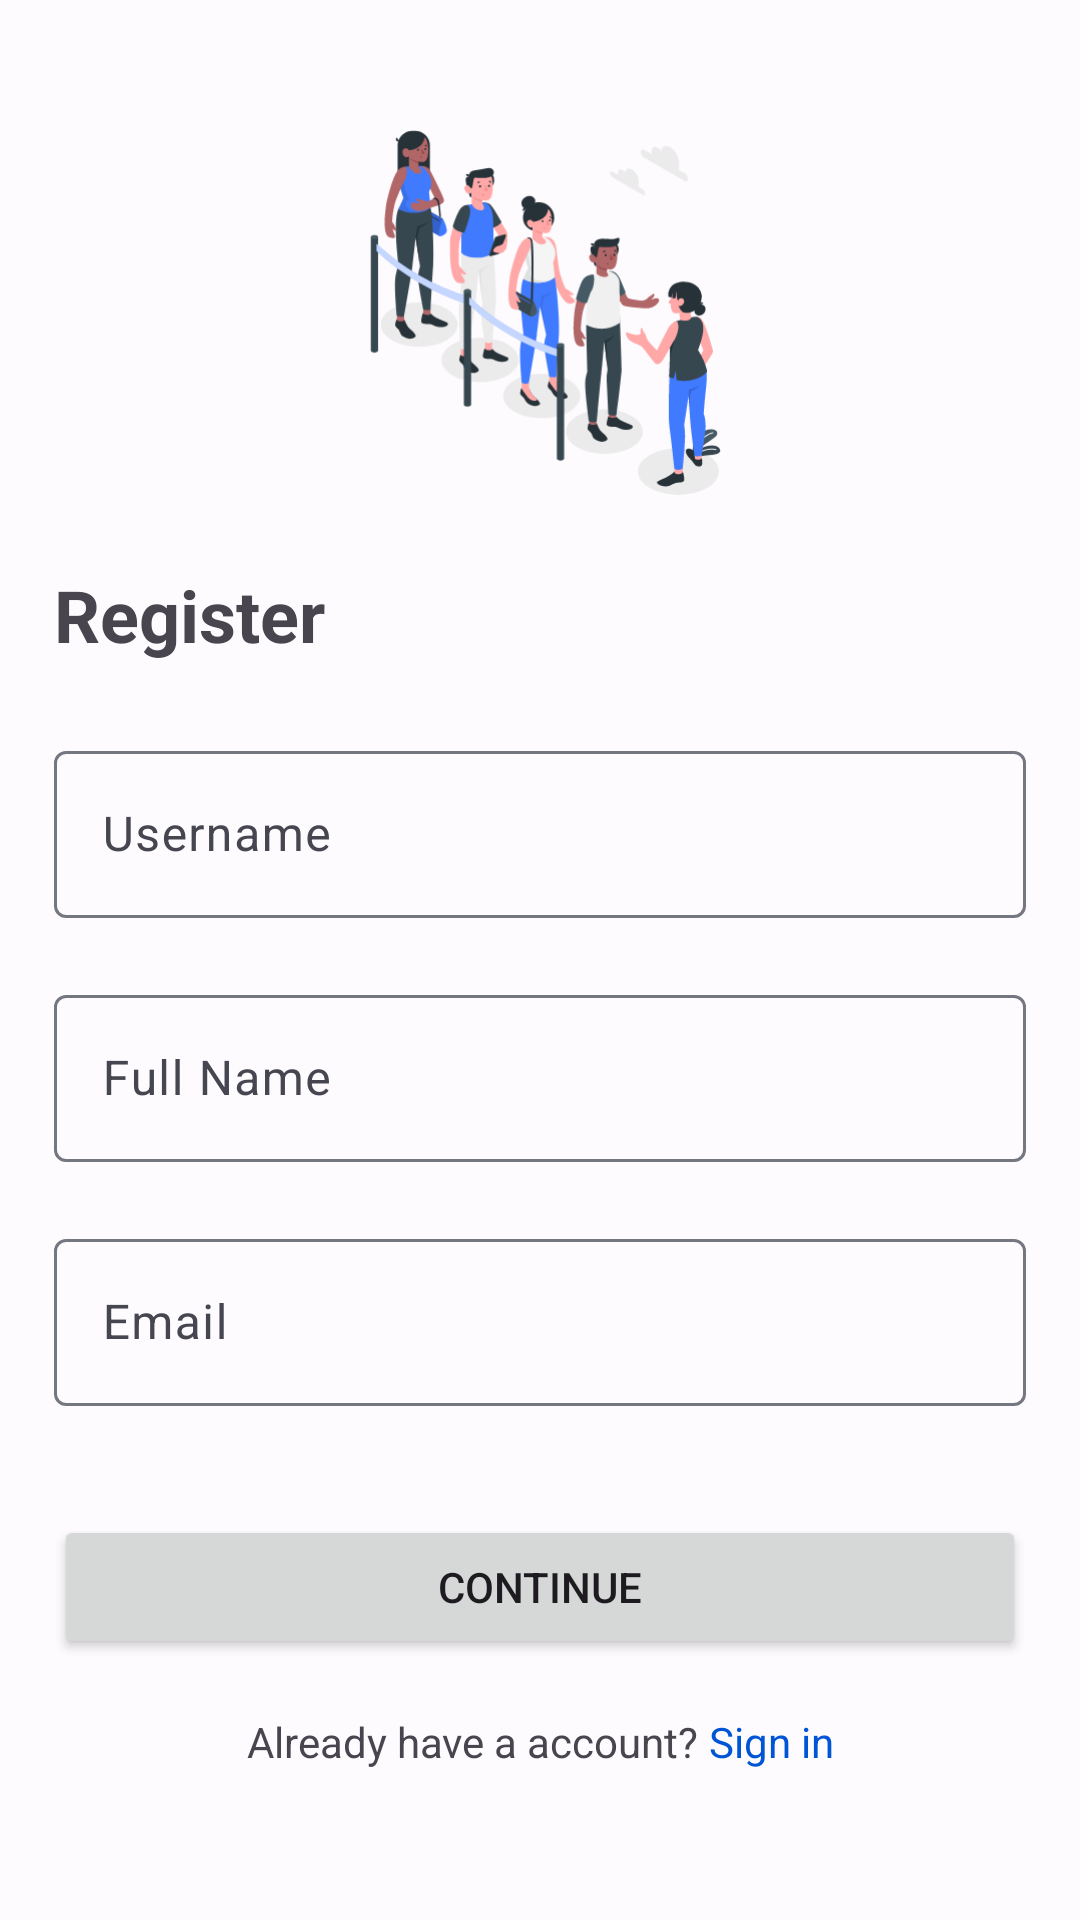

Layout XML and referenced resources for this Android screen:
<!-- AndroidManifest.xml: application theme Theme.CampusDiary -->
<!-- res/layout/activity_register.xml -->
<?xml version="1.0" encoding="utf-8"?>
<androidx.constraintlayout.widget.ConstraintLayout xmlns:android="http://schemas.android.com/apk/res/android"
    xmlns:app="http://schemas.android.com/apk/res-auto"
    xmlns:tools="http://schemas.android.com/tools"
    android:layout_width="match_parent"
    android:layout_height="match_parent"
    android:padding="18dp"
    tools:context=".auth.Register">


    <ImageView
        android:layout_width="match_parent"
        android:layout_height="0dp"
        android:layout_marginStart="16dp"
        android:layout_marginTop="16dp"
        android:layout_marginEnd="16dp"
        android:layout_marginBottom="16dp"
        android:src="@drawable/queue_amico"
        app:layout_constraintBottom_toTopOf="@+id/textView"
        app:layout_constraintEnd_toEndOf="parent"
        app:layout_constraintHorizontal_bias="0.576"
        app:layout_constraintStart_toStartOf="parent"
        app:layout_constraintTop_toTopOf="parent" />

    <TextView
        android:id="@+id/textView"
        android:layout_width="wrap_content"
        android:layout_height="wrap_content"
        android:layout_marginBottom="24dp"
        android:text="Register"
        android:textSize="24dp"
        android:textStyle="bold"
        app:layout_constraintBottom_toTopOf="@+id/username"
        app:layout_constraintStart_toStartOf="parent"
        tools:ignore="MissingConstraints" />


    <com.google.android.material.textfield.TextInputLayout
        android:id="@+id/username"
        android:layout_width="match_parent"
        android:layout_height="wrap_content"
        app:errorEnabled="true"
        android:hint="Username"
        app:layout_constraintBottom_toTopOf="@+id/name"
        app:layout_constraintEnd_toEndOf="parent"
        app:layout_constraintHorizontal_bias="0.6"
        app:layout_constraintStart_toStartOf="parent">

        <com.google.android.material.textfield.TextInputEditText
            android:id="@+id/tv_username"
            android:singleLine="true"
            android:imeOptions="actionNext"
            android:layout_width="match_parent"
            android:layout_height="wrap_content"
            />

    </com.google.android.material.textfield.TextInputLayout>

    <com.google.android.material.textfield.TextInputLayout
        android:id="@+id/name"
        android:layout_width="match_parent"
        android:layout_height="wrap_content"
        app:errorEnabled="true"
        android:hint="Full Name"
        app:layout_constraintBottom_toTopOf="@+id/email"
        app:layout_constraintEnd_toEndOf="parent"
        app:layout_constraintHorizontal_bias="0.4"
        app:layout_constraintStart_toStartOf="parent" >

    <com.google.android.material.textfield.TextInputEditText
        android:id="@+id/tv_name"
        android:singleLine="true"
        android:imeOptions="actionNext"
        android:layout_width="match_parent"
        android:layout_height="wrap_content"
        />

    </com.google.android.material.textfield.TextInputLayout>

    <com.google.android.material.textfield.TextInputLayout
        android:id="@+id/email"
        android:layout_width="match_parent"
        android:layout_height="wrap_content"
        android:layout_marginBottom="16dp"
        android:hint="Email"
        app:errorEnabled="true"
        app:layout_constraintBottom_toTopOf="@+id/btn_continue"
        app:layout_constraintEnd_toEndOf="parent"
        app:layout_constraintHorizontal_bias="0.4"
        app:layout_constraintStart_toStartOf="parent">

        <com.google.android.material.textfield.TextInputEditText
            android:id="@+id/tv_email"
            android:singleLine="true"
            android:inputType="textEmailAddress"
            android:layout_width="match_parent"
            android:layout_height="wrap_content"
            />

    </com.google.android.material.textfield.TextInputLayout>

    <Button
        android:id="@+id/btn_continue"
        android:layout_width="match_parent"
        android:layout_height="wrap_content"
        android:layout_marginBottom="18dp"
        android:text="Continue"
        app:layout_constraintBottom_toTopOf="@+id/linearLayout"
        app:layout_constraintEnd_toEndOf="parent"
        app:layout_constraintHorizontal_bias="0.4"
        app:layout_constraintStart_toStartOf="parent" />

    <LinearLayout
        android:id="@+id/linearLayout"
        android:layout_width="wrap_content"
        android:layout_height="wrap_content"
        android:layout_marginBottom="32dp"
        android:orientation="horizontal"
        app:layout_constraintBottom_toBottomOf="parent"
        app:layout_constraintEnd_toEndOf="parent"
        app:layout_constraintStart_toStartOf="parent">

        <TextView
            android:id="@+id/textView2"
            android:layout_width="wrap_content"
            android:layout_height="wrap_content"
            android:text="Already have a account? " />

        <TextView
            android:textColor="?colorPrimary"
            android:id="@+id/tv_login"
            android:layout_width="wrap_content"
            android:layout_height="wrap_content"
            android:text="Sign in" />
    </LinearLayout>

</androidx.constraintlayout.widget.ConstraintLayout>
<!-- resources referenced by this layout -->
<resources>
  <style name="Theme.CampusDiary" parent="Base.Theme.CampusDiary" />
  <color name="md_theme_light_primary">#0055D4</color>
  <color name="md_theme_light_onPrimary">#FFFFFF</color>
  <color name="md_theme_light_primaryContainer">#DAE2FF</color>
  <color name="md_theme_light_onPrimaryContainer">#001849</color>
  <color name="md_theme_light_secondary">#585E71</color>
  <color name="md_theme_light_onSecondary">#FFFFFF</color>
  <color name="md_theme_light_secondaryContainer">#DDE2F9</color>
  <color name="md_theme_light_onSecondaryContainer">#151B2C</color>
  <color name="md_theme_light_tertiary">#735471</color>
  <color name="md_theme_light_onTertiary">#FFFFFF</color>
  <color name="md_theme_light_tertiaryContainer">#FED6F9</color>
  <color name="md_theme_light_onTertiaryContainer">#2B122B</color>
  <color name="md_theme_light_error">#BA1A1A</color>
  <color name="md_theme_light_errorContainer">#FFDAD6</color>
  <color name="md_theme_light_onError">#FFFFFF</color>
  <color name="md_theme_light_onErrorContainer">#410002</color>
  <color name="md_theme_light_background">#FEFBFF</color>
  <color name="md_theme_light_onBackground">#1B1B1F</color>
  <color name="md_theme_light_surface">#FEFBFF</color>
  <color name="md_theme_light_onSurface">#1B1B1F</color>
  <color name="md_theme_light_surfaceVariant">#E1E2EC</color>
  <color name="md_theme_light_onSurfaceVariant">#45464F</color>
  <color name="md_theme_light_outline">#757780</color>
  <color name="md_theme_light_inverseOnSurface">#F2F0F4</color>
  <color name="md_theme_light_inverseSurface">#303034</color>
  <color name="md_theme_light_inversePrimary">#B2C5FF</color>
</resources>
